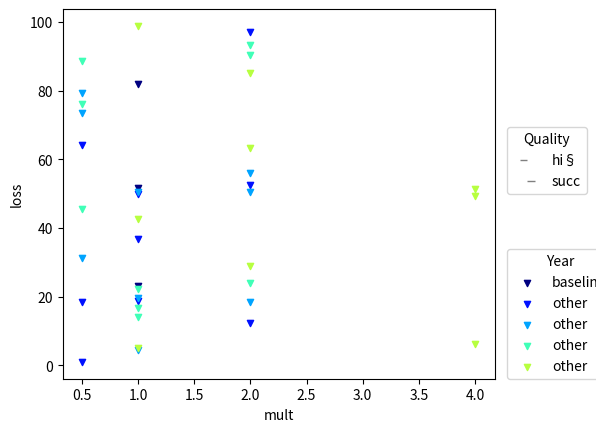

The script that saved this image:
import matplotlib.pyplot as plt
import matplotlib.colors
import numpy as np
import pandas as pd


def mapName(nbr):
    match nbr:
        case 1:
            return "baseline"
        case _:
            return "other"

plt.rcParams["figure.subplot.right"] = 0.8
v = np.random.rand(39, 5)

# model Name
names = np.array(["baseline", "lateral", "twoLayer", "skip", "depthWise"]).repeat(9)
names = names[6:]
names = np.arange(1, 6).repeat(9)
names = names[6:]
# multiplier
mult = np.ones(39)
mult[:3] = [1, 1, 1]
mult[3:-9] = np.array([[0.5, 1, 2], [0.5, 1, 2], [0.5, 1, 2]]).repeat(3)
mult[-9:] = np.array([1, 2, 4]).repeat(3)

# paras
paras = np.tile(np.array([5, 25, 50]), 13)

# loss
loss = np.random.uniform(low=0.5, high=100, size=(39,))
#loss = names * np.random.rand(1)

# smoothness
smoothness = np.random.rand(39)


v[:,0] = names
v[:, 1] = mult
v[:, 2] = paras
v[:, 3] = loss
v[:, 4] = smoothness

df= pd.DataFrame(v, columns=["names","mult","paras","loss", "smoothness"])
df.names = df.names.values.astype(int)

# fig, ax = plt.subplots()
# for i in range(5):
#     i = i+1
#     sub_group = df.groupby("names").get_group(i)
#     sub_group.plot(kind='scatter',x='paras',y='loss', label=mapName(i), c="blue", ax=ax, marker = "v")



fig, ax = plt.subplots()
for i, (name, dff) in enumerate(df.groupby("names")):
    c = matplotlib.colors.to_hex(plt.cm.jet(i/7.))
    dff.plot(kind='scatter',x='mult',y='loss', label=mapName(name), c=c, ax=ax, marker = "v")


leg = plt.legend(loc=(1.03,0), title="Year")
ax.add_artist(leg)
#maker = ["o", ]
h = [plt.plot([],[], color="gray", marker=i-5, ms=i, ls="")[0] for i in range(5,13)]
lbls = ["hi§", "succ"]
plt.legend(handles=h, labels=lbls,loc=(1.03,0.5), title="Quality")
plt.show()
